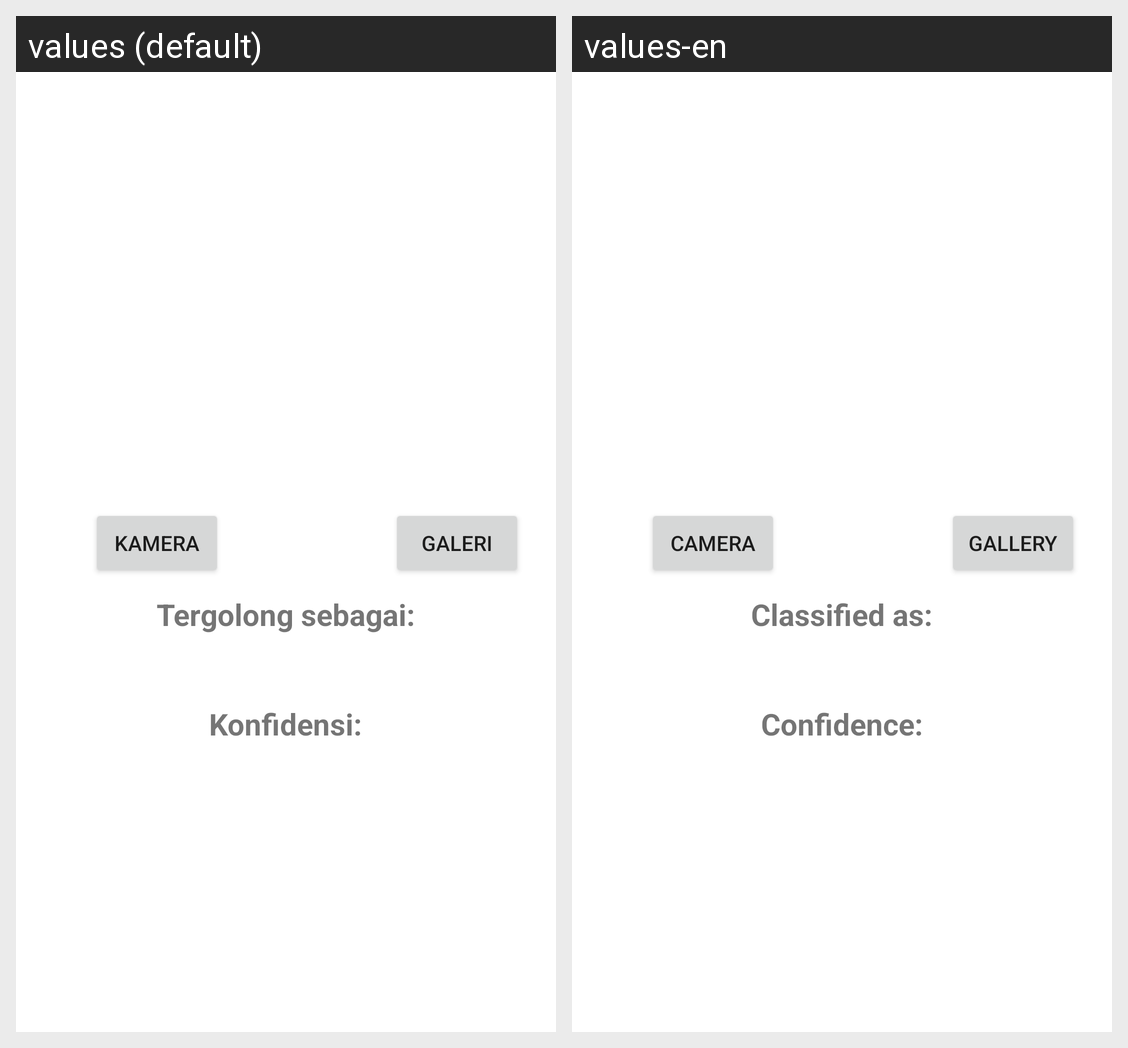

Translations of the strings shown on this Android screen, per locale in the grid:
Android screen res/layout/activity_upload.xml rendered under 2 locales, left to right: values (default), values-en. Device: Nexus 5 (rendered at 1080×1920; each locale shown at half size, 540×960, under a caption strip naming it); theme Theme.Disease.
Strings drawn on this screen, with the default value and each locale's value (text and hints the layout hard-codes, and strings that could not be matched under every locale, appear in the picture but are not listed):

galeri
  values: Galeri
  values-en: Gallery

kamera
  values: Kamera
  values-en: Camera

tergolong_sebagai
  values: Tergolong sebagai:
  values-en: Classified as:

konfidensi
  values: Konfidensi:
  values-en: Confidence:
